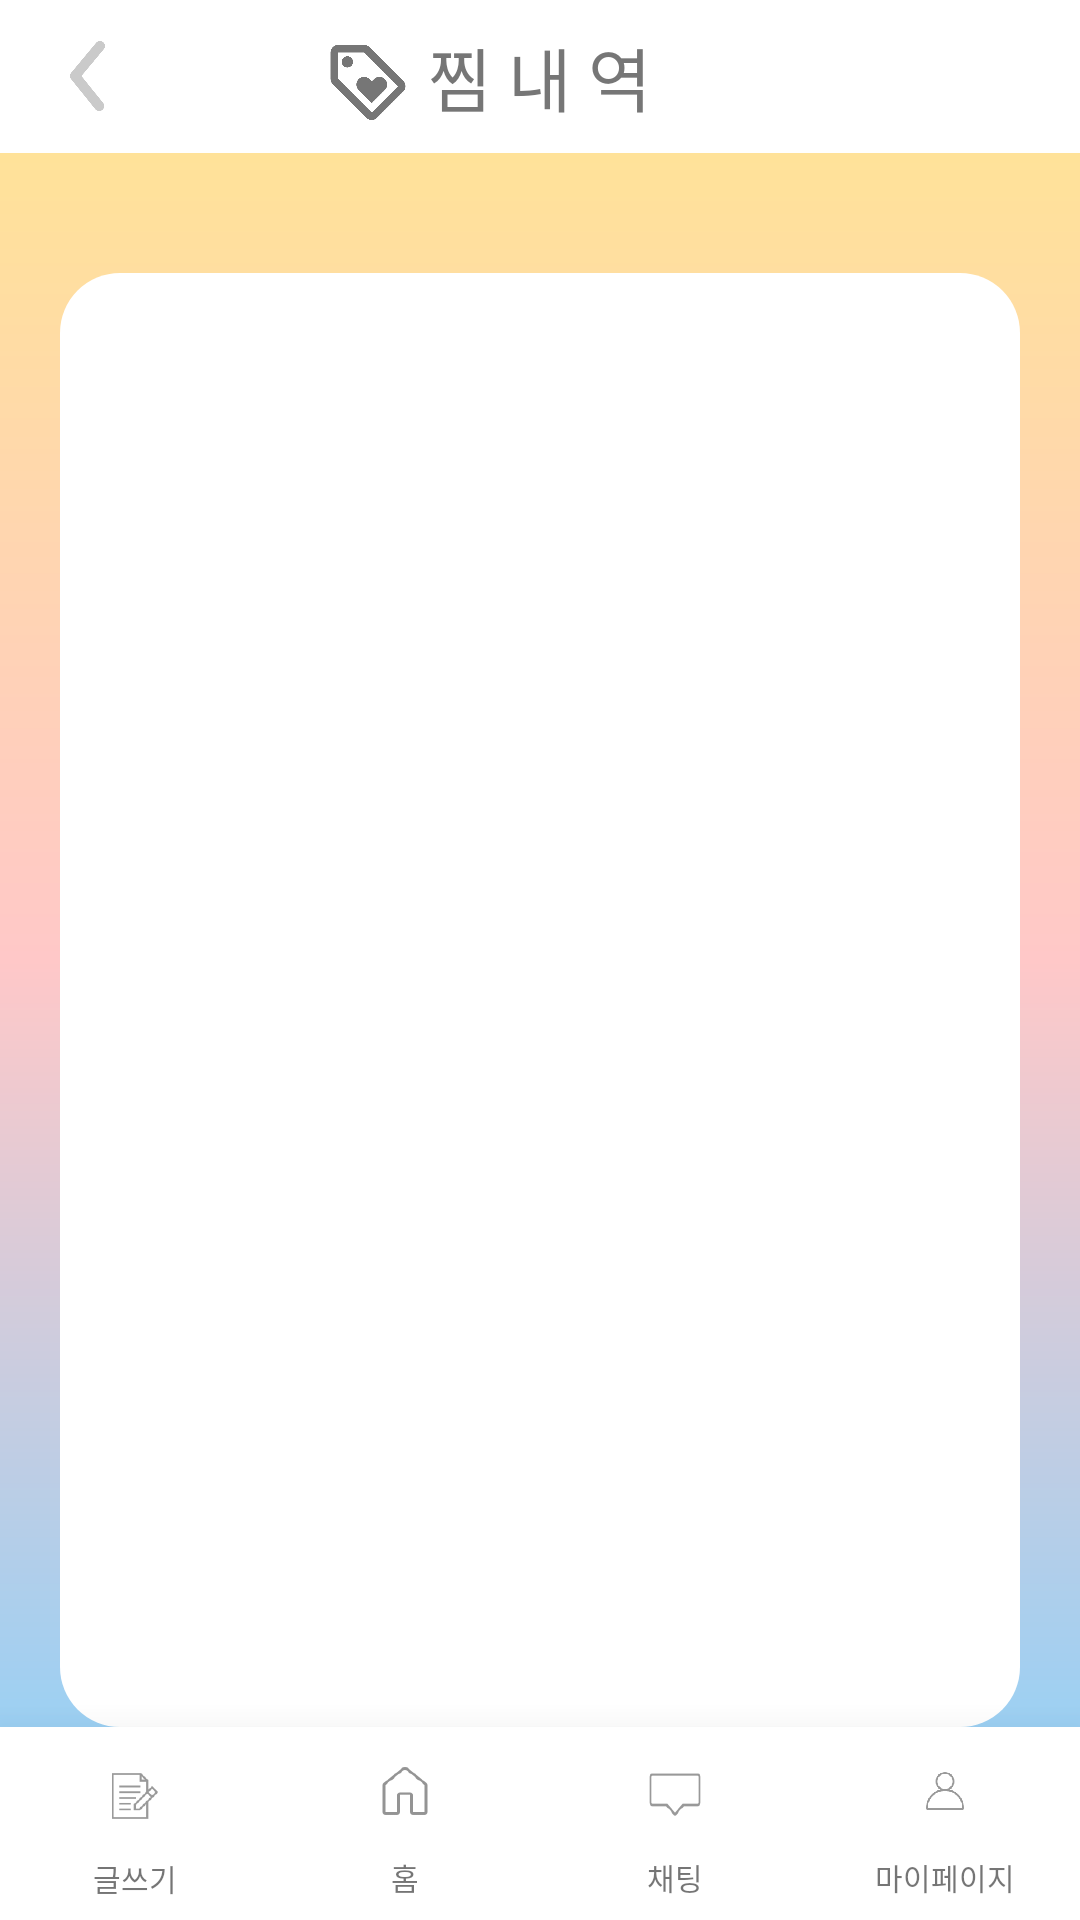

The Android layout XML behind this screen, and the referenced resources:
<!-- AndroidManifest.xml: application theme Theme.HBP_App -->
<!-- res/layout/activity_wish_list.xml -->
<?xml version="1.0" encoding="utf-8"?>
<androidx.constraintlayout.widget.ConstraintLayout xmlns:android="http://schemas.android.com/apk/res/android"
    android:layout_width="match_parent"
    android:layout_height="match_parent"
    android:background="@drawable/background_color"
    >

    <LinearLayout
        android:layout_width="match_parent"
        android:layout_height="match_parent"
        android:weightSum="10"
        android:orientation="vertical">


        <RelativeLayout
            android:layout_width="match_parent"
            android:layout_height="0dp"
            android:layout_weight="0.8"
            android:background="#ffffff"
            >
            <androidx.appcompat.widget.AppCompatButton
                android:id="@+id/backButton"
                android:layout_width="40dp"
                android:layout_height="40dp"
                android:background="@drawable/back_button_ic"
                android:layout_centerVertical="true"
                android:layout_marginLeft="10dp"
                />
            <ImageView
                android:layout_width="30dp"
                android:layout_height="35dp"
                android:layout_toLeftOf="@+id/wishListTitle"
                android:src="@drawable/wish_list_ic"
                android:paddingTop="4dp"
                android:layout_marginRight="5dp"
                android:layout_centerVertical="true"
                />
            <TextView
                android:id="@+id/wishListTitle"
                android:layout_width="wrap_content"
                android:layout_height="wrap_content"
                android:text="찜 내 역"
                android:textSize="23dp"
                android:textColor="#767676"
                android:layout_centerVertical="true"
                android:layout_centerHorizontal="true"
                />

        </RelativeLayout>

        <LinearLayout
            android:layout_width="match_parent"
            android:layout_height="0dp"
            android:layout_weight="8.2">
            <ScrollView
                android:id="@+id/scrollView_wishList"
                android:layout_width="match_parent"
                android:layout_height="match_parent"
                android:layout_marginLeft="20dp"
                android:layout_marginRight="20dp"
                android:layout_marginTop="40dp"
                android:paddingTop="20dp"
                android:paddingBottom="20dp"
                android:paddingLeft="6dp"
                android:background="@drawable/white_box"
                >
                <androidx.recyclerview.widget.RecyclerView
                    android:id="@+id/recyclerviewWish"
                    android:layout_width="match_parent"
                    android:layout_height="match_parent"
                    />

            </ScrollView>

        </LinearLayout>
        <LinearLayout
            android:id="@+id/bottomNav"
            android:layout_width="match_parent"
            android:layout_height="0dp"
            android:layout_weight="1"
            android:background="#ffffff"
            android:weightSum="4"
            android:elevation="20dp"
            >
            <LinearLayout
                android:id="@+id/contractBtn"
                android:layout_width="0dp"
                android:layout_height="match_parent"
                android:layout_weight="1"
                android:weightSum="5"
                android:orientation="vertical"
                >

                <ImageView
                    android:layout_width="match_parent"
                    android:layout_height="match_parent"
                    android:layout_weight="4"
                    android:src="@drawable/contract"
                    android:layout_marginTop="3dp"
                    android:padding="12dp"
                    />

                <TextView
                    android:layout_width="wrap_content"
                    android:layout_height="wrap_content"
                    android:textSize="10dp"
                    android:text="글쓰기"
                    android:layout_gravity="center"
                    android:layout_marginBottom="12dp"
                    />
            </LinearLayout>
            <LinearLayout
                android:id="@+id/homeBtn"
                android:layout_width="0dp"
                android:layout_height="match_parent"
                android:layout_weight="1"
                android:orientation="vertical"
                >
                <ImageView
                    android:layout_width="match_parent"
                    android:layout_height="match_parent"
                    android:layout_weight="4"
                    android:src="@drawable/house"
                    android:padding="12dp"
                    />

                <TextView
                    android:layout_width="wrap_content"
                    android:layout_height="wrap_content"
                    android:textSize="10dp"
                    android:text="홈"
                    android:layout_gravity="center"
                    android:layout_marginBottom="7dp"
                    />

            </LinearLayout>
            <LinearLayout
                android:id="@+id/chatBtn"
                android:layout_width="0dp"
                android:layout_height="match_parent"
                android:layout_weight="1"
                android:orientation="vertical"

                >
                <ImageView
                    android:layout_width="match_parent"
                    android:layout_height="match_parent"
                    android:layout_weight="4"
                    android:src="@drawable/chat"
                    android:padding="12dp"
                    />

                <TextView
                    android:layout_width="wrap_content"
                    android:layout_height="wrap_content"
                    android:textSize="10dp"
                    android:text="채팅"
                    android:layout_gravity="center"
                    android:layout_marginBottom="7dp"
                    />

            </LinearLayout>
            <LinearLayout
                android:id="@+id/mypageBtn"
                android:layout_width="0dp"
                android:layout_height="match_parent"
                android:layout_weight="1"
                android:orientation="vertical"
                >

                <ImageView
                    android:layout_width="match_parent"
                    android:layout_height="match_parent"
                    android:layout_weight="4"
                    android:padding="15dp"
                    android:src="@drawable/mypage" />

                <TextView
                    android:layout_width="wrap_content"
                    android:layout_height="wrap_content"
                    android:textSize="10dp"
                    android:text="마이페이지"
                    android:layout_gravity="center"
                    android:layout_marginBottom="7dp"
                    />
            </LinearLayout>
    </LinearLayout>
    </LinearLayout>
</androidx.constraintlayout.widget.ConstraintLayout>
<!-- resources referenced by this layout -->
<resources>
  <!-- drawable back_button_ic: png bitmap (drawable-v24, 4679 bytes) -->
  <!-- drawable background_color (drawable) -->
  <?xml version="1.0" encoding="utf-8"?>
  <shape xmlns:android="http://schemas.android.com/apk/res/android"
      android:shape="rectangle">
      <gradient
          android:angle="270"
          android:type="linear"
          android:startColor="#C5DCFF"
          android:centerColor="#FFCECE"
          android:endColor="#FFF0BC"/>
  </shape>
  <!-- drawable chat: png bitmap (drawable, 3811 bytes) -->
  <!-- drawable contract: png bitmap (drawable, 6541 bytes) -->
  <!-- drawable house: png bitmap (drawable, 5140 bytes) -->
  <!-- drawable mypage: png bitmap (drawable, 7769 bytes) -->
  <!-- drawable white_box (drawable-v24) -->
  <?xml version="1.0" encoding="utf-8"?>
  <shape xmlns:android="http://schemas.android.com/apk/res/android"
      android:shape="rectangle">
      <solid android:color="#ffffff"/>
      <corners android:radius="20dp"/>
      <size android:width="332dp"
          android:height="540dp"/>
  </shape>
  <!-- drawable wish_list_ic: png bitmap (drawable, 8100 bytes) -->
  <style name="Theme.HBP_App" parent="Theme.MaterialComponents.DayNight.DarkActionBar">
          
          <item name="colorPrimary">@color/purple_500</item>
          <item name="colorPrimaryVariant">@color/purple_700</item>
          <item name="colorOnPrimary">@color/white</item>
          
          <item name="colorSecondary">@color/teal_200</item>
          <item name="colorSecondaryVariant">@color/teal_700</item>
          <item name="colorOnSecondary">@color/black</item>
          
          <item name="android:statusBarColor" tools:targetApi="l">?attr/colorPrimaryVariant</item>
          
      </style>
  <!-- not gathered from this repository: default colours our renderer supplied (Android Studio template values) -->
  <color name="purple_500">#FF6200EE</color>
  <color name="purple_700">#FF3700B3</color>
  <color name="teal_200">#FF03DAC5</color>
  <color name="teal_700">#FF018786</color>
  <color name="black">#FF000000</color>
  <color name="white">#FFFFFFFF</color>
</resources>
